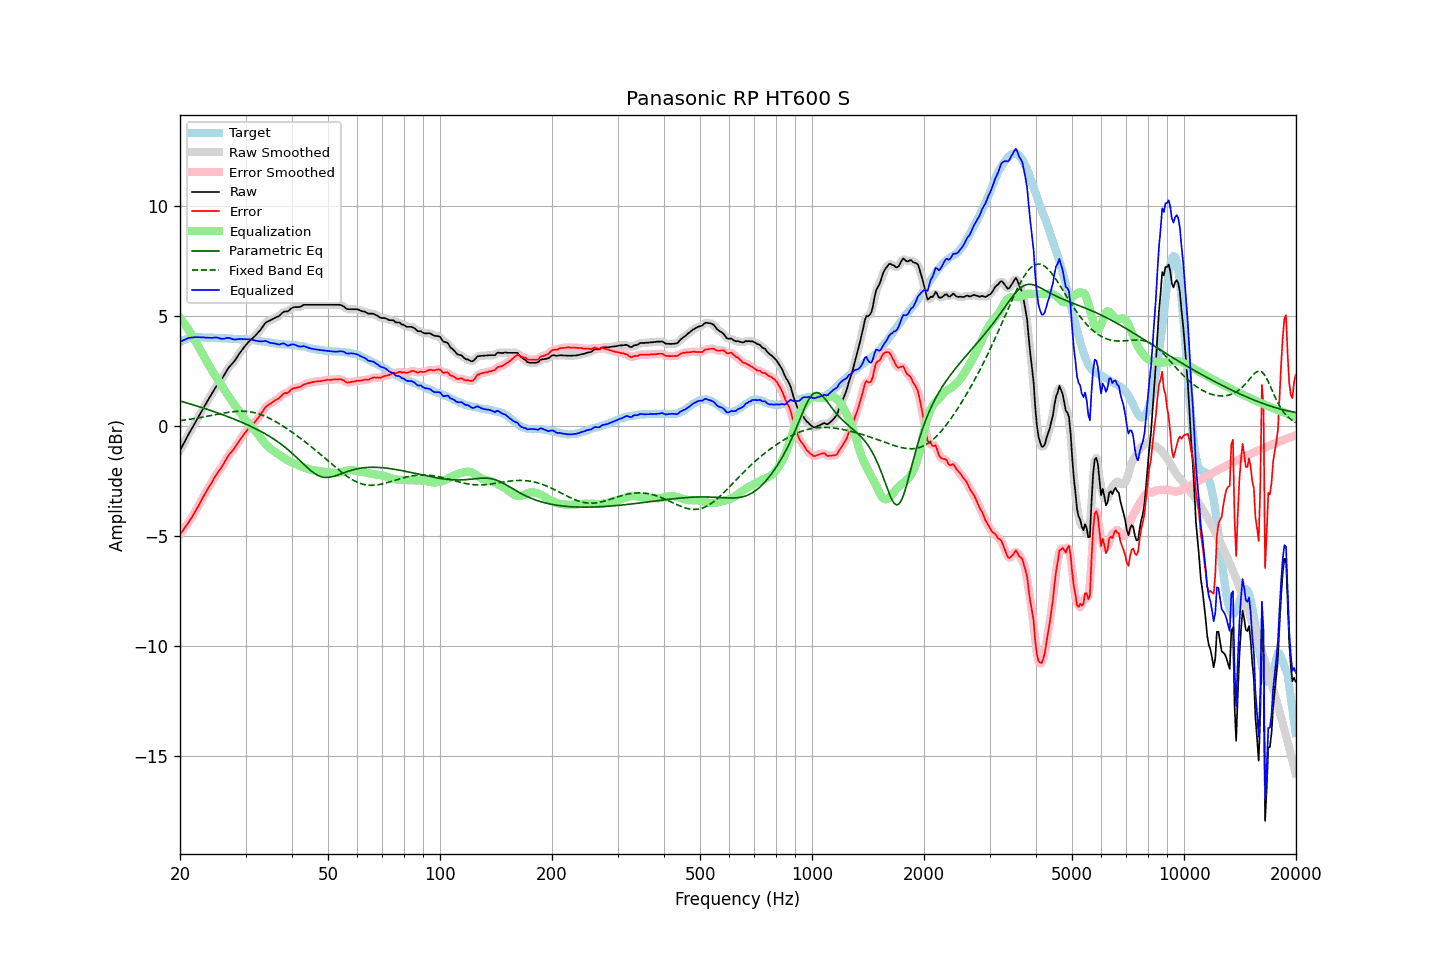

The data file committed next to this chart (first rows):
frequency, raw, error, smoothed, error_smoothed, equalization, parametric_eq, fixed_band_eq, equalized_raw, equalized_smoothed, target
20.00, -1.11, -4.93, -1.11, -4.93, 4.92, 1.14, 0.25, 3.81, 3.81, 3.82
20.20, -0.97, -4.83, -0.97, -4.83, 4.83, 1.12, 0.26, 3.86, 3.86, 3.86
20.40, -0.83, -4.73, -0.83, -4.72, 4.73, 1.10, 0.27, 3.90, 3.90, 3.90
20.61, -0.69, -4.61, -0.69, -4.62, 4.62, 1.08, 0.28, 3.93, 3.93, 3.92
20.81, -0.55, -4.51, -0.55, -4.51, 4.52, 1.06, 0.29, 3.97, 3.97, 3.96
21.02, -0.41, -4.41, -0.41, -4.40, 4.41, 1.04, 0.30, 4.00, 3.99, 4.00
21.23, -0.28, -4.29, -0.28, -4.30, 4.29, 1.01, 0.31, 4.01, 4.01, 4.01
21.44, -0.16, -4.19, -0.16, -4.18, 4.18, 0.99, 0.32, 4.02, 4.02, 4.03
21.66, -0.03, -4.07, -0.03, -4.06, 4.06, 0.97, 0.33, 4.03, 4.03, 4.04
21.87, 0.10, -3.93, 0.10, -3.94, 3.94, 0.95, 0.34, 4.04, 4.04, 4.04
22.09, 0.23, -3.82, 0.23, -3.81, 3.81, 0.92, 0.36, 4.04, 4.04, 4.05
22.31, 0.36, -3.68, 0.36, -3.69, 3.68, 0.90, 0.37, 4.04, 4.04, 4.05
22.54, 0.49, -3.56, 0.49, -3.55, 3.55, 0.88, 0.38, 4.04, 4.04, 4.05
22.76, 0.62, -3.41, 0.62, -3.42, 3.42, 0.86, 0.39, 4.04, 4.04, 4.03
22.99, 0.75, -3.28, 0.75, -3.28, 3.28, 0.83, 0.41, 4.03, 4.03, 4.02
23.22, 0.88, -3.14, 0.88, -3.14, 3.15, 0.81, 0.42, 4.03, 4.03, 4.02
23.45, 1.00, -3.01, 1.00, -3.01, 3.02, 0.78, 0.43, 4.02, 4.02, 4.01
23.69, 1.13, -2.89, 1.13, -2.89, 2.89, 0.76, 0.45, 4.02, 4.02, 4.01
23.92, 1.25, -2.76, 1.25, -2.77, 2.76, 0.74, 0.46, 4.01, 4.01, 4.01
24.16, 1.37, -2.65, 1.37, -2.65, 2.64, 0.71, 0.48, 4.01, 4.01, 4.02
24.40, 1.49, -2.53, 1.49, -2.52, 2.52, 0.69, 0.49, 4.01, 4.01, 4.02
24.65, 1.62, -2.39, 1.62, -2.40, 2.40, 0.66, 0.51, 4.02, 4.02, 4.01
24.89, 1.74, -2.27, 1.74, -2.27, 2.29, 0.64, 0.52, 4.03, 4.03, 4.01
25.14, 1.85, -2.16, 1.85, -2.16, 2.17, 0.61, 0.53, 4.02, 4.02, 4.01
25.39, 1.95, -2.06, 1.95, -2.06, 2.06, 0.58, 0.55, 4.01, 4.00, 4.01
25.65, 2.04, -1.96, 2.04, -1.96, 1.94, 0.56, 0.56, 3.98, 3.98, 4.00
25.91, 2.14, -1.85, 2.14, -1.85, 1.83, 0.53, 0.58, 3.96, 3.97, 3.99
26.16, 2.26, -1.73, 2.26, -1.73, 1.71, 0.50, 0.59, 3.97, 3.97, 3.99
26.43, 2.38, -1.61, 2.38, -1.60, 1.60, 0.48, 0.60, 3.98, 3.98, 3.99
26.69, 2.51, -1.48, 2.51, -1.47, 1.49, 0.45, 0.61, 4.00, 4.00, 3.99
26.96, 2.63, -1.35, 2.62, -1.36, 1.38, 0.42, 0.63, 4.01, 4.00, 3.97
27.23, 2.72, -1.26, 2.72, -1.26, 1.28, 0.39, 0.64, 3.99, 3.99, 3.97
27.50, 2.80, -1.17, 2.80, -1.17, 1.17, 0.37, 0.65, 3.97, 3.97, 3.97
27.77, 2.88, -1.08, 2.88, -1.08, 1.06, 0.34, 0.65, 3.95, 3.95, 3.96
28.05, 2.97, -0.99, 2.98, -0.98, 0.96, 0.31, 0.66, 3.93, 3.94, 3.96
28.33, 3.08, -0.87, 3.08, -0.87, 0.86, 0.28, 0.67, 3.94, 3.94, 3.95
28.62, 3.19, -0.76, 3.19, -0.76, 0.76, 0.25, 0.67, 3.95, 3.95, 3.95
28.90, 3.30, -0.65, 3.30, -0.65, 0.66, 0.22, 0.68, 3.96, 3.96, 3.95
29.19, 3.40, -0.55, 3.40, -0.55, 0.55, 0.19, 0.68, 3.95, 3.96, 3.95
29.48, 3.50, -0.46, 3.50, -0.45, 0.45, 0.15, 0.68, 3.95, 3.95, 3.96
29.78, 3.60, -0.35, 3.60, -0.35, 0.35, 0.12, 0.67, 3.95, 3.95, 3.94
30.08, 3.69, -0.27, 3.69, -0.26, 0.26, 0.09, 0.67, 3.95, 3.95, 3.95
30.38, 3.77, -0.16, 3.77, -0.17, 0.17, 0.06, 0.66, 3.94, 3.94, 3.93
30.68, 3.85, -0.08, 3.85, -0.08, 0.09, 0.02, 0.65, 3.94, 3.94, 3.93
30.99, 3.93, 0.01, 3.92, -0.00, 0.01, -0.01, 0.64, 3.94, 3.93, 3.92
31.30, 3.99, 0.07, 3.99, 0.07, -0.07, -0.04, 0.63, 3.92, 3.92, 3.92
31.61, 4.05, 0.13, 4.05, 0.14, -0.15, -0.08, 0.62, 3.90, 3.90, 3.92
31.93, 4.12, 0.22, 4.12, 0.22, -0.24, -0.12, 0.60, 3.88, 3.88, 3.90
32.24, 4.20, 0.32, 4.20, 0.31, -0.33, -0.15, 0.58, 3.87, 3.87, 3.88
32.57, 4.28, 0.40, 4.28, 0.40, -0.42, -0.19, 0.56, 3.85, 3.86, 3.88
32.89, 4.37, 0.50, 4.37, 0.50, -0.52, -0.23, 0.53, 3.85, 3.85, 3.87
33.22, 4.47, 0.62, 4.47, 0.62, -0.62, -0.27, 0.50, 3.85, 3.85, 3.85
33.55, 4.57, 0.72, 4.58, 0.73, -0.71, -0.31, 0.48, 3.86, 3.86, 3.85
33.89, 4.68, 0.85, 4.66, 0.83, -0.80, -0.35, 0.45, 3.88, 3.86, 3.82
34.23, 4.73, 0.91, 4.73, 0.91, -0.88, -0.39, 0.41, 3.84, 3.84, 3.82
34.57, 4.77, 0.97, 4.77, 0.97, -0.96, -0.44, 0.38, 3.81, 3.82, 3.80
34.92, 4.80, 1.01, 4.80, 1.01, -1.02, -0.48, 0.34, 3.78, 3.79, 3.79
35.27, 4.84, 1.05, 4.84, 1.06, -1.07, -0.53, 0.31, 3.77, 3.77, 3.79
35.62, 4.88, 1.11, 4.88, 1.11, -1.12, -0.57, 0.27, 3.76, 3.76, 3.76
35.97, 4.92, 1.17, 4.92, 1.16, -1.17, -0.62, 0.23, 3.75, 3.75, 3.75
... 635 more rows
